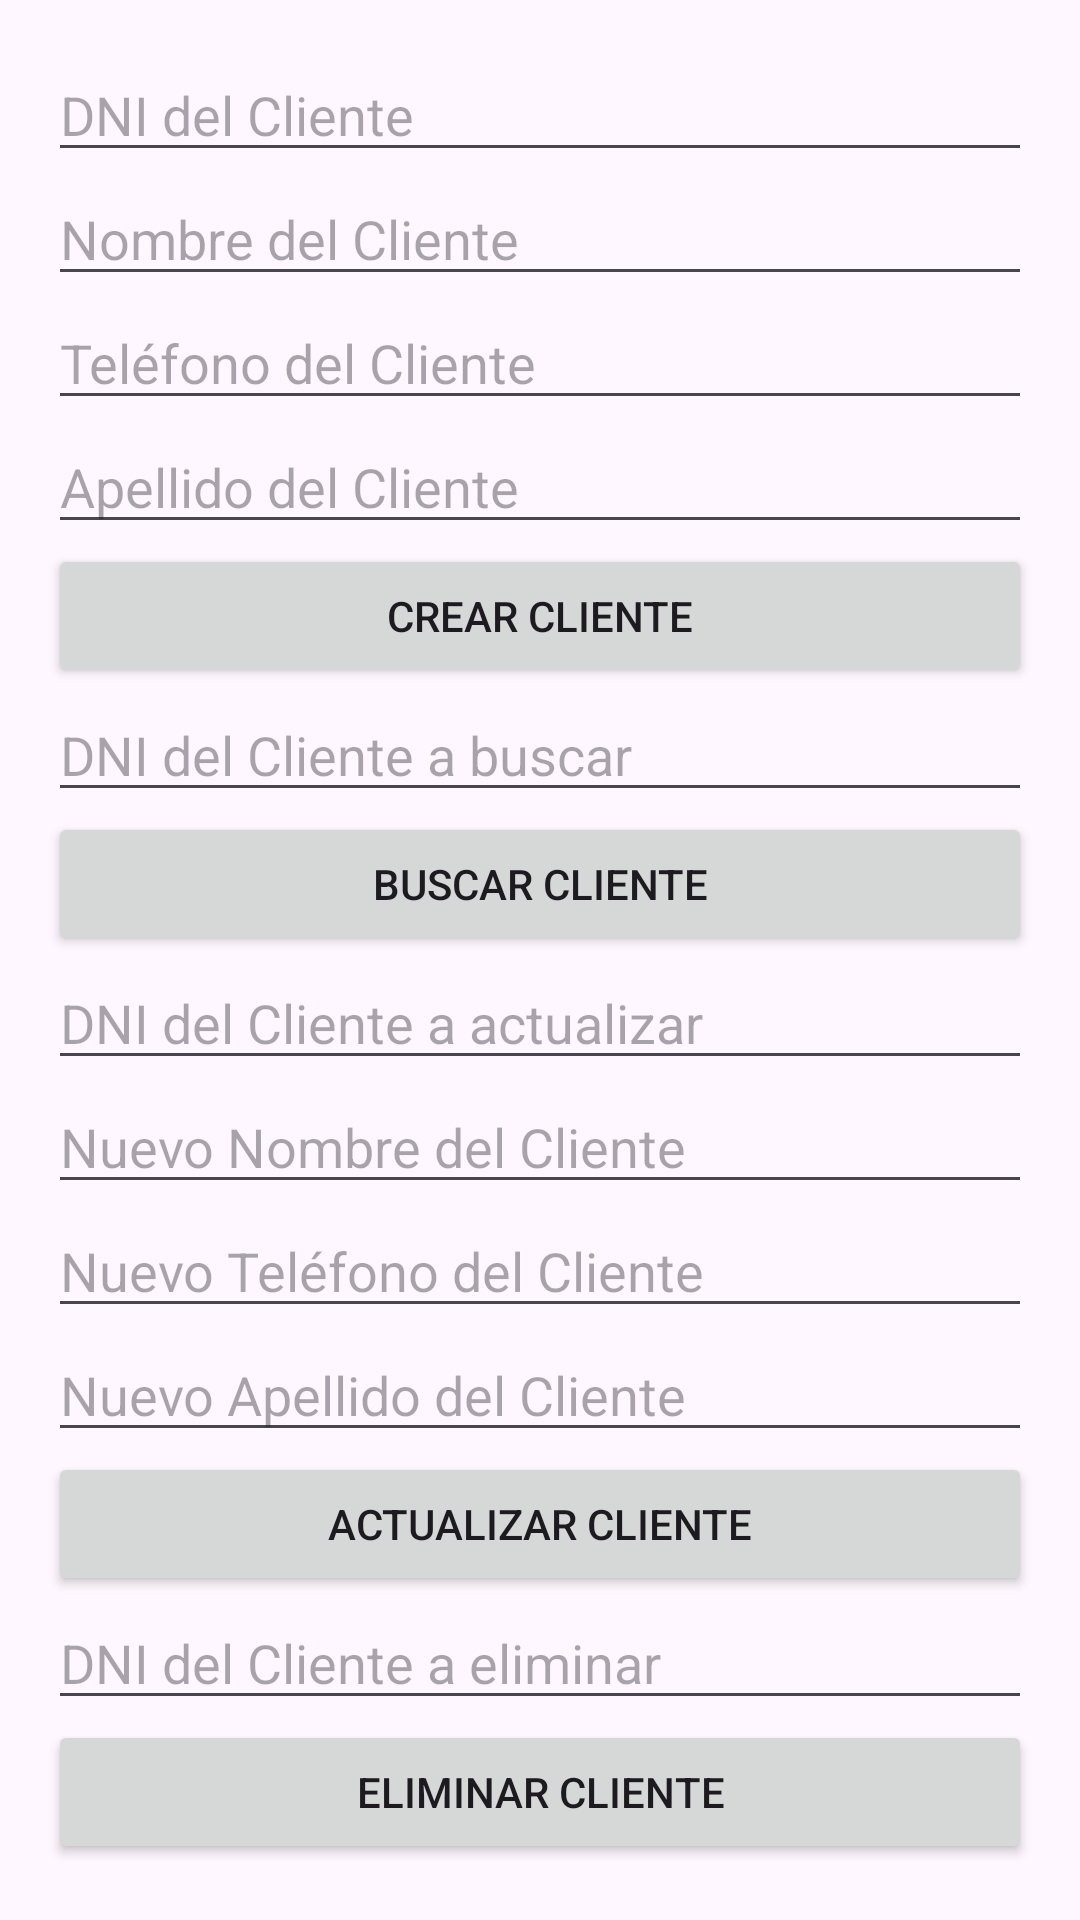

Layout XML and referenced resources for this Android screen:
<!-- AndroidManifest.xml: application theme Theme.AppInterface -->
<!-- res/layout/activity_clientes.xml -->
<?xml version="1.0" encoding="utf-8"?>
<LinearLayout xmlns:android="http://schemas.android.com/apk/res/android"
			  android:layout_width="match_parent"
			  android:layout_height="match_parent"
			  android:orientation="vertical"
			  android:padding="16dp">

	
	<EditText
			android:id="@+id/dniCliente"
			android:layout_width="match_parent"
			android:layout_height="wrap_content"
			android:hint="DNI del Cliente"
			android:inputType="number" />

	
	<EditText
			android:id="@+id/nombreCliente"
			android:layout_width="match_parent"
			android:layout_height="wrap_content"
			android:hint="Nombre del Cliente" />

	
	<EditText
			android:id="@+id/telefonoCliente"
			android:layout_width="match_parent"
			android:layout_height="wrap_content"
			android:hint="Teléfono del Cliente"
			android:inputType="phone" />

	
	<EditText
			android:id="@+id/apellidoCliente"
			android:layout_width="match_parent"
			android:layout_height="wrap_content"
			android:hint="Apellido del Cliente" />

	
	<Button
			android:onClick="crearCliente"
			android:layout_width="match_parent"
			android:layout_height="wrap_content"
			android:text="Crear Cliente" />

	
	<EditText
			android:id="@+id/dniClienteBuscar"
			android:layout_width="match_parent"
			android:layout_height="wrap_content"
			android:hint="DNI del Cliente a buscar" />

	
	<Button
			android:onClick="buscarClientePorDni"
			android:layout_width="match_parent"
			android:layout_height="wrap_content"
			android:text="Buscar Cliente" />

	
	<EditText
			android:id="@+id/dniClienteActualizar"
			android:layout_width="match_parent"
			android:layout_height="wrap_content"
			android:hint="DNI del Cliente a actualizar" />

	<EditText
			android:id="@+id/nuevoNombreCliente"
			android:layout_width="match_parent"
			android:layout_height="wrap_content"
			android:hint="Nuevo Nombre del Cliente" />

	<EditText
			android:id="@+id/nuevoTelefonoCliente"
			android:layout_width="match_parent"
			android:layout_height="wrap_content"
			android:hint="Nuevo Teléfono del Cliente"
			android:inputType="phone" />

	<EditText
			android:id="@+id/nuevoApellidoCliente"
			android:layout_width="match_parent"
			android:layout_height="wrap_content"
			android:hint="Nuevo Apellido del Cliente" />

	
	<Button
			android:onClick="actualizarCliente"
			android:layout_width="match_parent"
			android:layout_height="wrap_content"
			android:text="Actualizar Cliente" />

	
	<EditText
			android:id="@+id/dniClienteEliminar"
			android:layout_width="match_parent"
			android:layout_height="wrap_content"
			android:hint="DNI del Cliente a eliminar" />

	
	<Button
			android:onClick="eliminarCliente"
			android:layout_width="match_parent"
			android:layout_height="wrap_content"
			android:text="Eliminar Cliente" />

	
	<TextView
			android:id="@+id/textViewListadoClientes"
			android:layout_width="match_parent"
			android:layout_height="wrap_content"
			android:text="Resultados de los clientes aparecerán aquí"
			android:paddingTop="16dp" />
</LinearLayout>
<!-- resources referenced by this layout -->
<resources>
  <style name="Theme.AppInterface" parent="Base.Theme.AppInterface" />
  <style name="Base.Theme.AppInterface" parent="Theme.Material3.DayNight.NoActionBar">
  		
  		
  	</style>
</resources>
